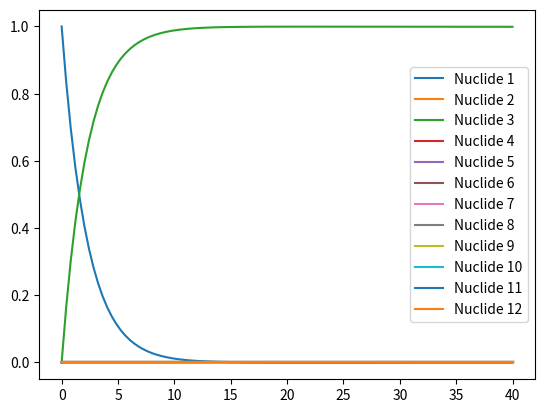

Source code (Python):
import numpy as np
from math import exp
from math import log
import matplotlib.pyplot as plt

N=12
lam = (0.4468,2082240,0.00002455,0.00000754,0.00000016,330350.4,0.035,0.0001643,0.00000000222,433036.8,11955686.4)
# lam = (1.2,0.2,0.3,0.4,0.5,0.51,0.7,0.8,0.9,1,1.1)
assert(len(lam)==N-1)
pop0s = np.zeros(N)
pop0s[0] = 1

print("Activity".ljust(14),"Half-Life".ljust(25),"Initial Population".ljust(20), sep="")
for i in range(0, len(lam)):
    print(str(lam[i]).ljust(14),str(log(2)/lam[i]).ljust(25),str(pop0s[i]).ljust(20),sep="",end="\n")
print()

def secsToTime(secs):
    smallUnits = ("s", "ms", "us", "ns", "ps")
    bigUnits = ("s", "m", "h", "d", "y")
    bigUnitsConverters = (1, 60, 60, 24, 365)
    assert(secs>=0)
    i=1
    units="s"
    if secs<1:
        while secs<1:
            secs *=1000
            units = smallUnits[i]
            i+=1
        else:
            print ("small")
            return ("%.2f%s" % (secs,units))
    while secs /bigUnitsConverters[i] >1:
        secs /=bigUnitsConverters[i]
        units = bigUnits[i]
        i+=1
    else:
        print ("big")
        return ("%.2f%s" % (secs,units))

def pop(n, t):
    if n!=N-1:
        resi = 0 
        for i in range(n+1):
            resj = 0
            for j in range(i,n+1):
                resk = 1
                for k in range(i,n+1):
                    if(k!=j): resk *= 1/(1-lam[j]/lam[k])
                resj += lam[j]*exp(-lam[j]*t) * resk
            resi += pop0s[i]*resj
        return resi / lam[n]
    else:
        resi = 0 
        for i in range(n+1):
            resj = 0
            for j in range(i,n):
                resk = 1
                for k in range(i,n):
                    if(k!=j): resk *= 1/(1-lam[j]/lam[k])
                resj += (1-exp(-lam[j]*t)) * resk
            resi += pop0s[i]*resj
        return pop0s[n] + resi

print("Population of nuclide 1 after 1 half life is: ", pop(0,log(2)/lam[0]))

fig = plt.figure()
ax = fig.add_subplot(111)

STEP=100
times = np.linspace(0,40,STEP)
pops = np.zeros((N,STEP))
for i in range(N):
    for j in range(STEP):
        pops[i,j] = pop(i,times[j])
    ax.plot(times, pops[i,:], label = "Nuclide " + str(i+1))
ax.legend()
plt.show()
